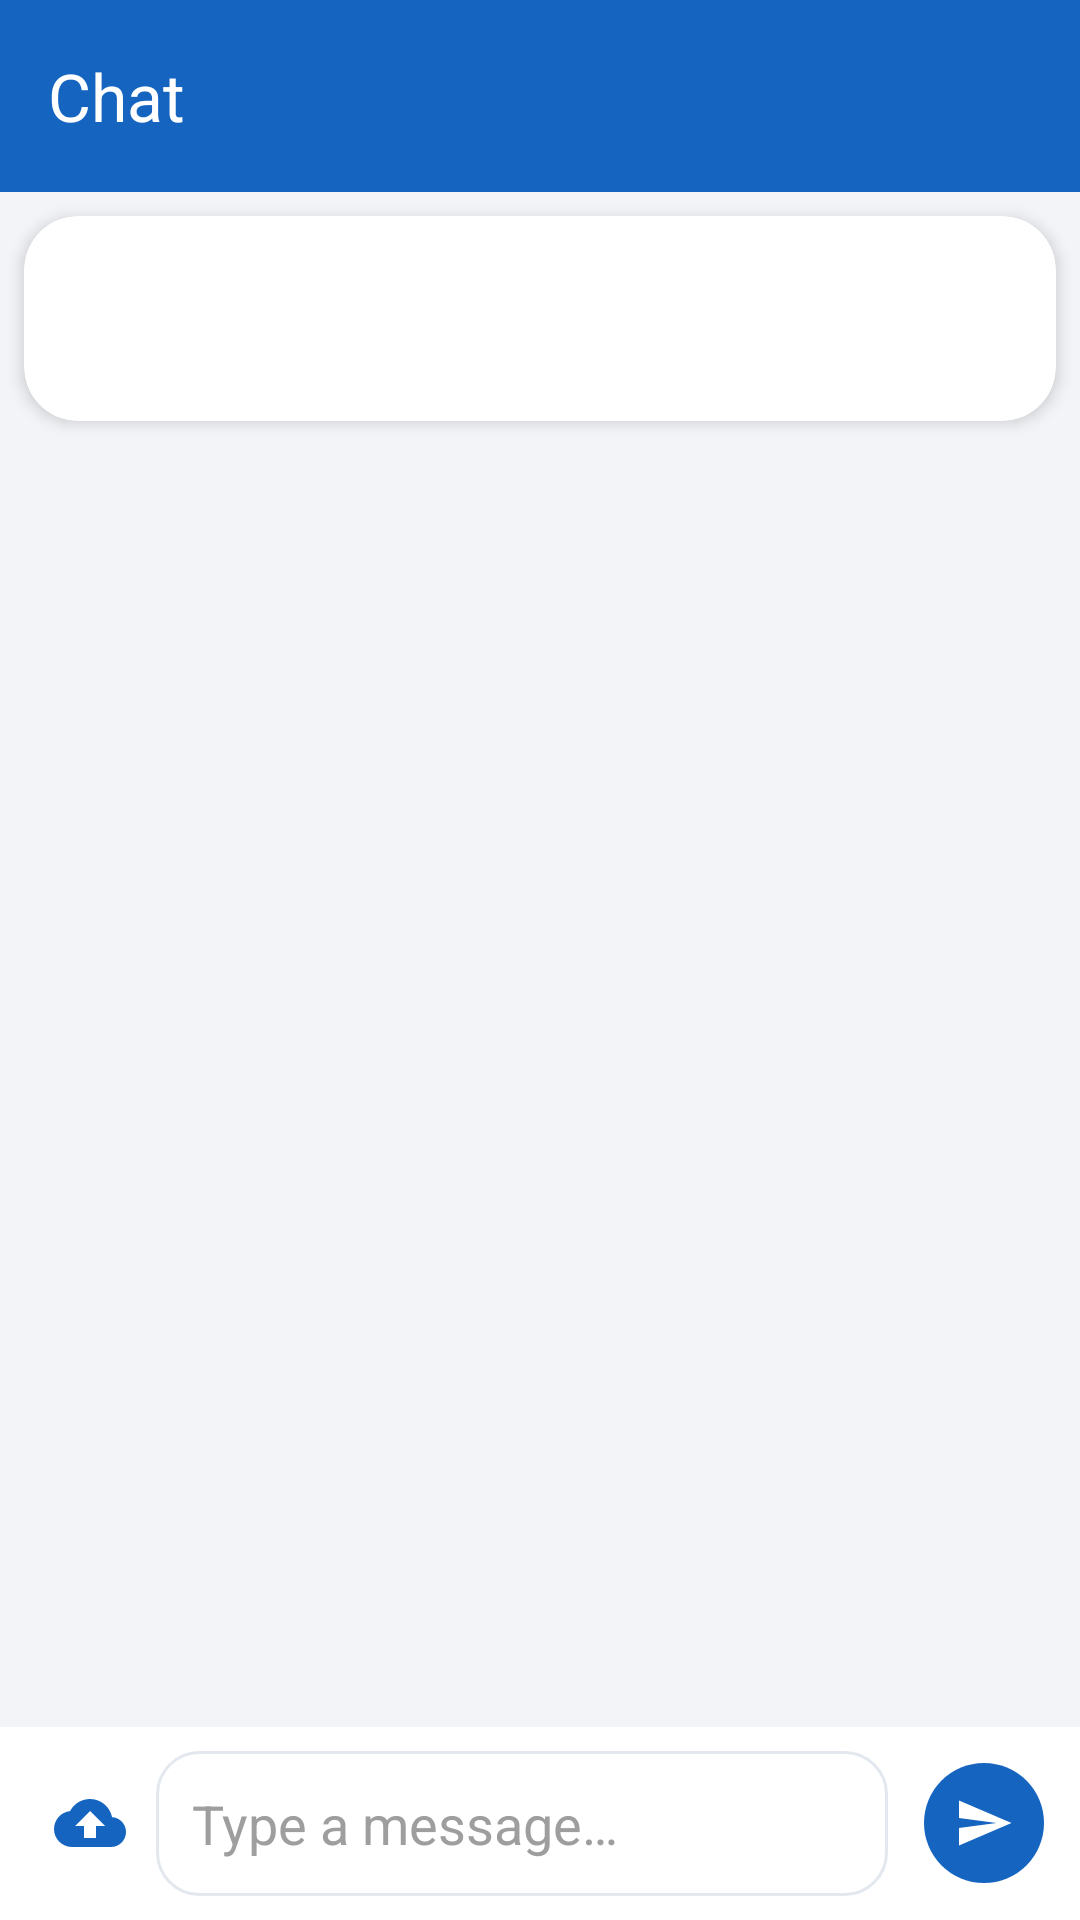

Reconstruct the res/layout file that produces this screen, plus the resources it refers to.
<!-- AndroidManifest.xml: application theme Theme.FixMateAI -->
<!-- res/layout/activity_chat.xml -->
<?xml version="1.0" encoding="utf-8"?>
<LinearLayout xmlns:android="http://schemas.android.com/apk/res/android"
    xmlns:app="http://schemas.android.com/apk/res-auto"
    android:layout_width="match_parent"
    android:layout_height="match_parent"
    android:orientation="vertical"
    android:background="@color/gray_light">

    <com.google.android.material.appbar.MaterialToolbar
        android:id="@+id/toolbar"
        android:layout_width="match_parent"
        android:layout_height="?attr/actionBarSize"
        android:background="@color/brand_primary"
        app:navigationIcon="@drawable/ic_back"
        app:title="@string/chat"
        app:titleTextColor="@color/white" />

    
    <com.google.android.material.card.MaterialCardView
        style="@style/Widget.FixMate.Card"
        android:layout_width="match_parent"
        android:layout_height="wrap_content"
        android:layout_margin="@dimen/spacing_sm">

        <LinearLayout
            android:layout_width="match_parent"
            android:layout_height="wrap_content"
            android:orientation="vertical"
            android:padding="@dimen/spacing_md">

            <LinearLayout
                android:layout_width="match_parent"
                android:layout_height="wrap_content"
                android:orientation="horizontal"
                android:gravity="center_vertical">

                <TextView
                    android:id="@+id/tvTitle"
                    android:layout_width="0dp"
                    android:layout_weight="1"
                    android:layout_height="wrap_content"
                    android:maxLines="1"
                    android:ellipsize="end"
                    android:textColor="@color/text_primary"
                    android:textSize="16sp"
                    android:textStyle="bold" />

                <TextView
                    android:id="@+id/tvStatus"
                    style="@style/StatusChip" />
            </LinearLayout>

            <LinearLayout
                android:layout_width="wrap_content"
                android:layout_height="wrap_content"
                android:layout_marginTop="@dimen/spacing_xs"
                android:orientation="horizontal">

                <TextView
                    android:id="@+id/tvUrgent"
                    style="@style/StatusChip"
                    android:layout_marginEnd="@dimen/spacing_xs"
                    android:background="@drawable/bg_pill"
                    android:backgroundTint="@color/chip_declined_bg"
                    android:text="@string/urgent"
                    android:textColor="@color/danger"
                    android:visibility="gone" />

                <TextView
                    android:id="@+id/tvCost"
                    android:layout_width="wrap_content"
                    android:layout_height="wrap_content"
                    android:background="@drawable/bg_pill"
                    android:backgroundTint="@color/info_light"
                    android:paddingHorizontal="10dp"
                    android:paddingVertical="3dp"
                    android:textColor="@color/brand_primary"
                    android:textSize="12sp"
                    android:textStyle="bold"
                    android:visibility="gone" />

                <TextView
                    android:id="@+id/tvQuote"
                    android:layout_width="wrap_content"
                    android:layout_height="wrap_content"
                    android:layout_marginStart="@dimen/spacing_xs"
                    android:background="@drawable/bg_pill"
                    android:backgroundTint="@color/success_light"
                    android:paddingHorizontal="10dp"
                    android:paddingVertical="3dp"
                    android:textColor="@color/success"
                    android:textSize="12sp"
                    android:textStyle="bold"
                    android:visibility="gone" />
            </LinearLayout>

            <TextView
                android:id="@+id/tvSchedule"
                android:layout_width="wrap_content"
                android:layout_height="wrap_content"
                android:layout_marginTop="@dimen/spacing_xs"
                android:drawableStart="@drawable/ic_calendar"
                android:drawablePadding="6dp"
                android:textColor="@color/text_secondary"
                android:textSize="12sp"
                android:visibility="gone" />

            
            <LinearLayout
                android:id="@+id/timelineContainer"
                android:layout_width="match_parent"
                android:layout_height="wrap_content"
                android:layout_marginTop="@dimen/spacing_sm"
                android:orientation="horizontal" />

            
            <LinearLayout
                android:id="@+id/actionRow"
                android:layout_width="match_parent"
                android:layout_height="wrap_content"
                android:layout_marginTop="@dimen/spacing_sm"
                android:orientation="horizontal"
                android:visibility="gone">

                <com.google.android.material.button.MaterialButton
                    android:id="@+id/btnPrimary"
                    android:layout_width="0dp"
                    android:layout_weight="1"
                    android:layout_height="wrap_content"
                    android:layout_marginEnd="@dimen/spacing_xs"
                    android:text="@string/accept" />

                <com.google.android.material.button.MaterialButton
                    android:id="@+id/btnSecondary"
                    style="@style/Widget.Material3.Button.OutlinedButton"
                    android:layout_width="0dp"
                    android:layout_weight="1"
                    android:layout_height="wrap_content"
                    android:layout_marginStart="@dimen/spacing_xs"
                    android:text="@string/decline" />
            </LinearLayout>
        </LinearLayout>
    </com.google.android.material.card.MaterialCardView>

    
    <FrameLayout
        android:layout_width="match_parent"
        android:layout_height="0dp"
        android:layout_weight="1">

        <androidx.recyclerview.widget.RecyclerView
            android:id="@+id/recyclerView"
            android:layout_width="match_parent"
            android:layout_height="match_parent"
            android:clipToPadding="false"
            android:paddingVertical="@dimen/spacing_sm" />

        <TextView
            android:id="@+id/emptyView"
            android:layout_width="wrap_content"
            android:layout_height="wrap_content"
            android:layout_gravity="center"
            android:padding="@dimen/spacing_lg"
            android:gravity="center"
            android:text="@string/chat_empty"
            android:textColor="@color/text_secondary"
            android:visibility="gone" />
    </FrameLayout>

    
    <LinearLayout
        android:layout_width="match_parent"
        android:layout_height="wrap_content"
        android:orientation="horizontal"
        android:gravity="center_vertical"
        android:background="@color/surface"
        android:padding="@dimen/spacing_sm">

        <ImageView
            android:id="@+id/btnAttach"
            android:layout_width="44dp"
            android:layout_height="44dp"
            android:padding="10dp"
            android:src="@drawable/ic_upload"
            app:tint="@color/brand_primary"
            android:background="?attr/selectableItemBackgroundBorderless"
            android:contentDescription="@string/add_photo" />

        <EditText
            android:id="@+id/etMessage"
            android:layout_width="0dp"
            android:layout_weight="1"
            android:layout_height="wrap_content"
            android:background="@drawable/bg_search"
            android:hint="@string/type_message"
            android:inputType="textCapSentences|textMultiLine"
            android:maxLines="4"
            android:padding="12dp"
            android:textColorHint="@color/gray_medium"
            android:autofillHints="" />

        <com.google.android.material.button.MaterialButton
            android:id="@+id/btnSend"
            style="@style/Widget.Material3.Button.IconButton.Filled"
            android:layout_width="48dp"
            android:layout_height="48dp"
            android:layout_marginStart="@dimen/spacing_sm"
            app:icon="@drawable/ic_send"
            app:iconTint="@color/white" />
    </LinearLayout>

</LinearLayout>
<!-- resources referenced by this layout -->
<resources>
  <color name="brand_primary">#1565C0</color>
  <color name="chip_declined_bg">#FBE3E3</color>
  <color name="danger">#D32F2F</color>
  <color name="gray_light">#F2F4F7</color>
  <color name="gray_medium">#9E9E9E</color>
  <color name="info_light">#E3F0FF</color>
  <color name="success">#2E7D32</color>
  <color name="success_light">#E6F4EA</color>
  <color name="surface">#FFFFFFFF</color>
  <color name="text_primary">#1A1C1E</color>
  <color name="text_secondary">#5F6368</color>
  <color name="white">#FFFFFFFF</color>
  <dimen name="spacing_lg">24dp</dimen>
  <dimen name="spacing_md">16dp</dimen>
  <dimen name="spacing_sm">8dp</dimen>
  <dimen name="spacing_xs">4dp</dimen>
  <!-- drawable bg_pill (drawable) -->
  <?xml version="1.0" encoding="utf-8"?>
  <shape xmlns:android="http://schemas.android.com/apk/res/android"
      android:shape="rectangle">
      <solid android:color="@color/surface_muted" />
      <corners android:radius="50dp" />
  </shape>
  <!-- drawable bg_search (drawable) -->
  <?xml version="1.0" encoding="utf-8"?>
  <shape xmlns:android="http://schemas.android.com/apk/res/android"
      android:shape="rectangle">
      <solid android:color="@color/surface" />
      <stroke android:width="1dp" android:color="@color/divider" />
      <corners android:radius="14dp" />
  </shape>
  <!-- drawable ic_send (drawable) -->
  <vector xmlns:android="http://schemas.android.com/apk/res/android"
      android:width="24dp" android:height="24dp"
      android:viewportWidth="24" android:viewportHeight="24"
      android:tint="@color/white">
      <path android:fillColor="#FF000000"
          android:pathData="M2.01,21L23,12 2.01,3 2,10l15,2 -15,2z"/>
  </vector>
  <string name="accept">Accept</string>
  <string name="add_photo">Add Photo</string>
  <string name="chat">Chat</string>
  <string name="chat_empty">Say hello and describe what you need.</string>
  <string name="decline">Decline</string>
  <string name="type_message">Type a message…</string>
  <string name="urgent">URGENT</string>
  <style name="Widget.FixMate.Card" parent="Widget.Material3.CardView.Elevated">
          <item name="cardCornerRadius">@dimen/card_corner</item>
          <item name="cardElevation">@dimen/card_elevation</item>
          <item name="cardBackgroundColor">@color/surface</item>
      </style>
  <color name="surface_muted">#EEF2F7</color>
  <color name="divider">#E3E8EF</color>
  <color name="brand_secondary">#FF7043</color>
  <dimen name="card_corner">18dp</dimen>
  <dimen name="card_elevation">3dp</dimen>
  <color name="brand_primary_dark">#0D47A1</color>
  <color name="gradient_start">#1A237E</color>
  <style name="Widget.FixMate.Button" parent="Widget.Material3.Button">
          <item name="cornerRadius">14dp</item>
          <item name="android:paddingTop">14dp</item>
          <item name="android:paddingBottom">14dp</item>
          <item name="android:textStyle">bold</item>
          <item name="android:letterSpacing">0.01</item>
      </style>
  <style name="Widget.FixMate.BottomNav" parent="Widget.Material3.BottomNavigationView">
          <item name="android:background">@color/surface</item>
          <item name="elevation">12dp</item>
          <item name="itemActiveIndicatorStyle">@style/FixMate.NavIndicator</item>
      </style>
  <style name="Shape.FixMate.Small" parent="ShapeAppearance.Material3.SmallComponent">
          <item name="cornerSize">10dp</item>
      </style>
  <style name="Shape.FixMate.Medium" parent="ShapeAppearance.Material3.MediumComponent">
          <item name="cornerSize">18dp</item>
      </style>
  <style name="Shape.FixMate.Large" parent="ShapeAppearance.Material3.LargeComponent">
          <item name="cornerSize">24dp</item>
      </style>
  <style name="FixMate.NavIndicator" parent="Widget.Material3.BottomNavigationView.ActiveIndicator">
          <item name="android:color">@color/info_light</item>
          <item name="cornerRadius">16dp</item>
      </style>
</resources>
